Photos from the image-classification dataset "Daun Kentang" in the GitHub repository torangsitungkir93/Skripsi-CNN-Daun-Kentang. Its 3 classes are: early blight, healthy, late blight.

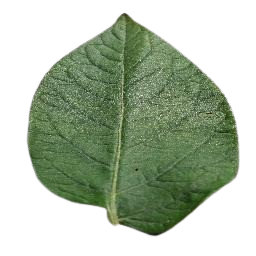
Label: healthy

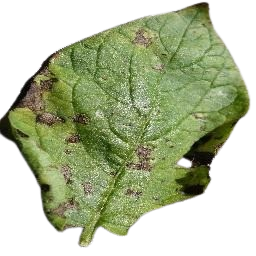
Label: early blight

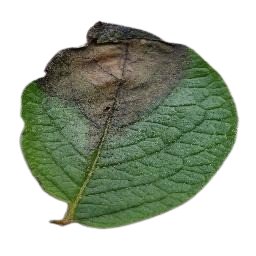
Label: late blight

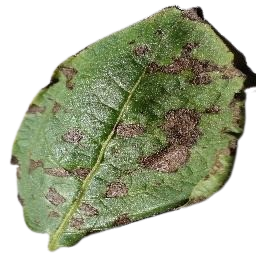
Label: early blight

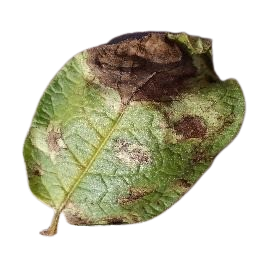
Label: late blight

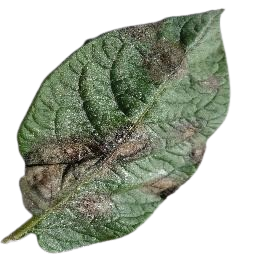
Label: late blight
